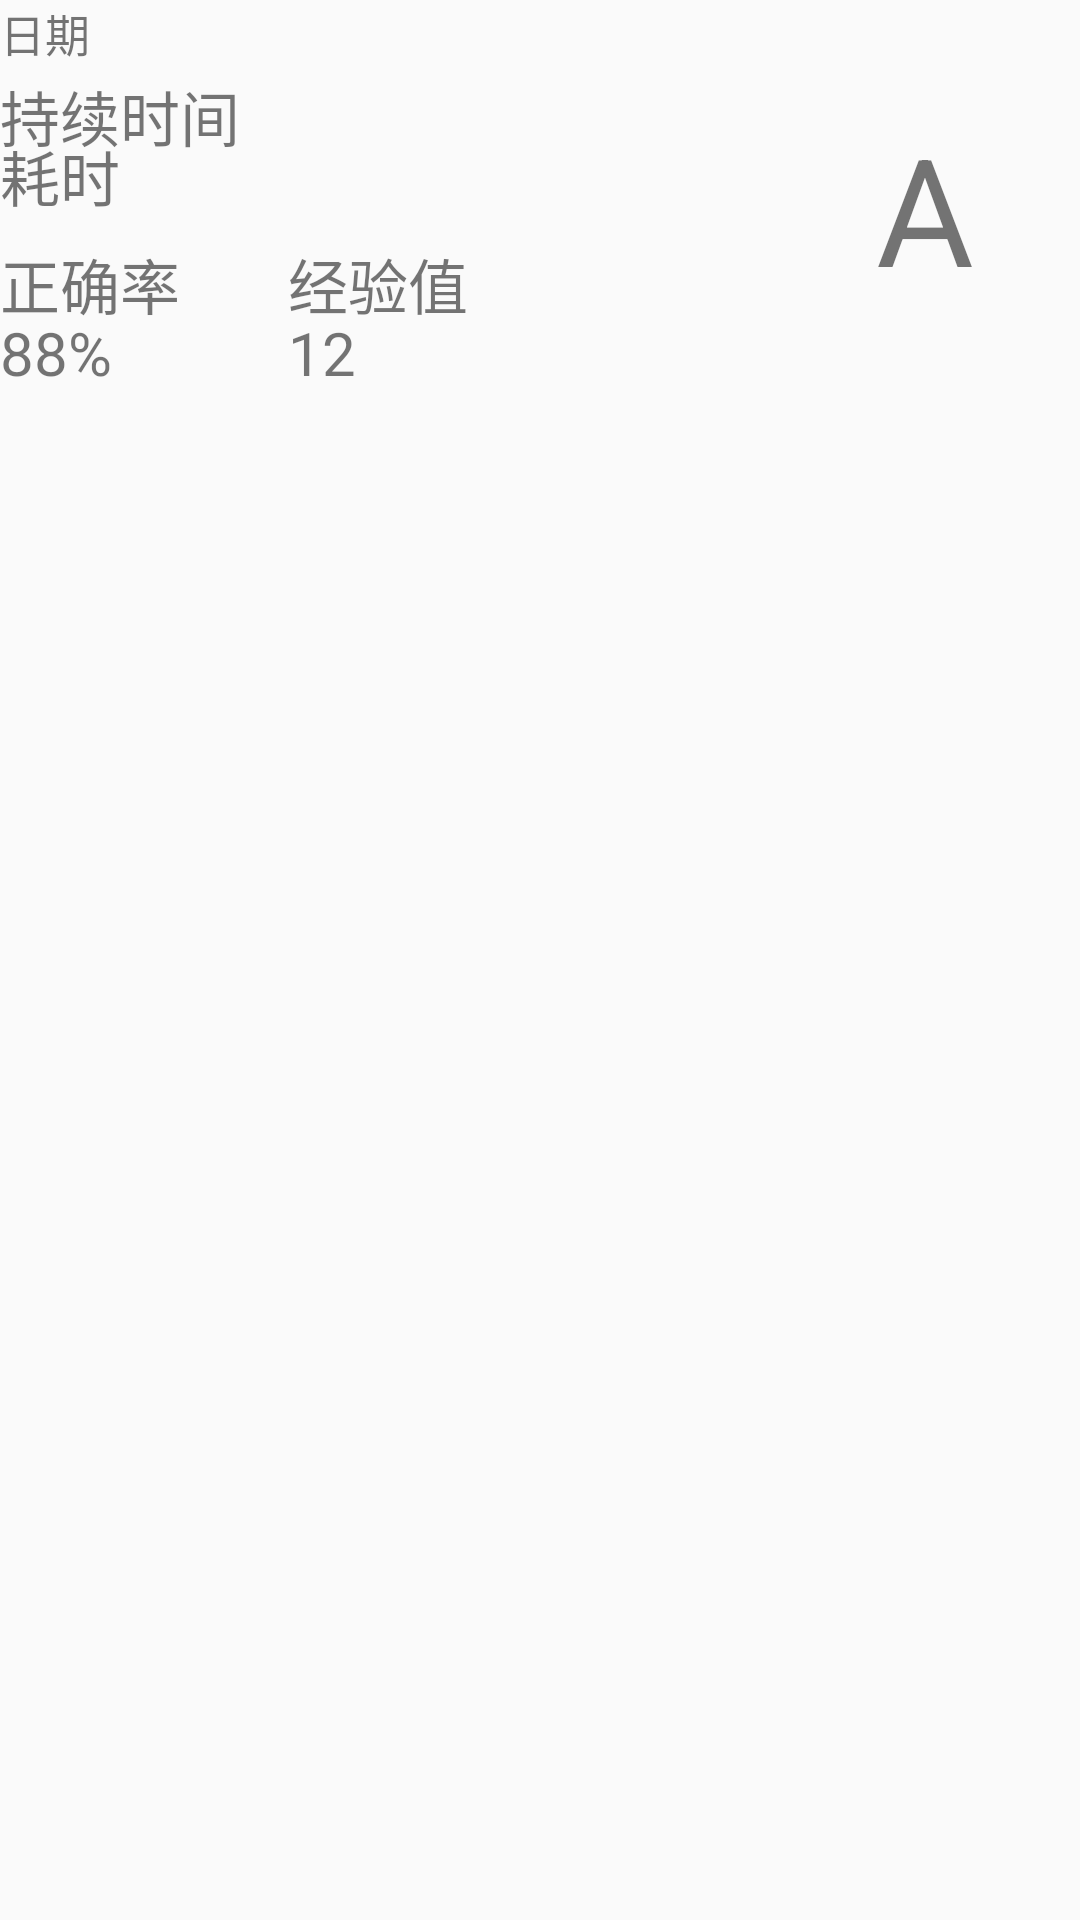

Write the Android layout XML for this screen, with the resource values it uses.
<!-- AndroidManifest.xml: application theme AppTheme -->
<!-- res/layout/activity_item.xml -->
<?xml version="1.0" encoding="utf-8"?>
<androidx.constraintlayout.widget.ConstraintLayout xmlns:android="http://schemas.android.com/apk/res/android"
    xmlns:app="http://schemas.android.com/apk/res-auto"
    xmlns:tools="http://schemas.android.com/tools"
    android:layout_width="match_parent"
    android:layout_height="match_parent"
    tools:context=".item">

    <TextView
        android:id="@+id/runDate"
        android:layout_width="wrap_content"
        android:layout_height="wrap_content"
        android:text="日期"
        android:textSize="15dp"
        app:layout_constraintStart_toStartOf="parent"
        app:layout_constraintTop_toTopOf="parent" />

    <TextView
        android:id="@+id/runTimeLable"
        android:layout_width="wrap_content"
        android:layout_height="wrap_content"
        android:layout_marginTop="24dp"
        android:text="持续时间"
        android:textSize="20dp"
        app:layout_constraintStart_toStartOf="parent"
        app:layout_constraintTop_toTopOf="parent" />

    <TextView
        android:id="@+id/runTime"
        android:layout_width="wrap_content"
        android:layout_height="wrap_content"
        android:layout_marginTop="44dp"
        android:text="耗时"
        android:textSize="20dp"
        app:layout_constraintStart_toStartOf="parent"
        app:layout_constraintTop_toTopOf="parent" />

    <TextView
        android:id="@+id/runRank"
        android:layout_width="75dp"
        android:layout_height="75dp"
        android:layout_marginStart="292dp"
        android:layout_marginTop="36dp"
        android:text="A"
        android:textSize="50dp"
        app:layout_constraintStart_toStartOf="parent"
        app:layout_constraintTop_toTopOf="parent" />

    <TextView
        android:id="@+id/runAccuracyLable"
        android:layout_width="wrap_content"
        android:layout_height="wrap_content"
        android:layout_marginTop="80dp"
        android:text="正确率"
        android:textSize="20dp"
        app:layout_constraintStart_toStartOf="parent"
        app:layout_constraintTop_toTopOf="parent" />

    <TextView
        android:id="@+id/runExpLable"
        android:layout_width="wrap_content"
        android:layout_height="wrap_content"
        android:layout_marginStart="96dp"
        android:layout_marginTop="80dp"
        android:text="经验值"
        android:textSize="20dp"
        app:layout_constraintStart_toStartOf="parent"
        app:layout_constraintTop_toTopOf="parent" />

    <TextView
        android:id="@+id/runAccuracy"
        android:layout_width="wrap_content"
        android:layout_height="wrap_content"
        android:layout_marginTop="104dp"
        android:text="88%"
        android:textSize="20dp"
        app:layout_constraintStart_toStartOf="parent"
        app:layout_constraintTop_toTopOf="parent" />

    <TextView
        android:id="@+id/runExp"
        android:layout_width="wrap_content"
        android:layout_height="wrap_content"
        android:layout_marginStart="96dp"
        android:layout_marginTop="104dp"
        android:text="12"
        android:textSize="20dp"
        app:layout_constraintStart_toStartOf="parent"
        app:layout_constraintTop_toTopOf="parent" />
</androidx.constraintlayout.widget.ConstraintLayout>
<!-- resources referenced by this layout -->
<resources>
  <style name="AppTheme" parent="Theme.AppCompat.Light.DarkActionBar">
          
          <item name="colorPrimary">@color/colorSportHistoryBack</item>
          <item name="colorPrimaryDark">@color/colorSportHistoryBack</item>
          <item name="colorAccent">@color/colorAccent</item>
      </style>
  <color name="colorSportHistoryBack">#7A9AD7</color>
  <color name="colorAccent">#D81B60</color>
</resources>
